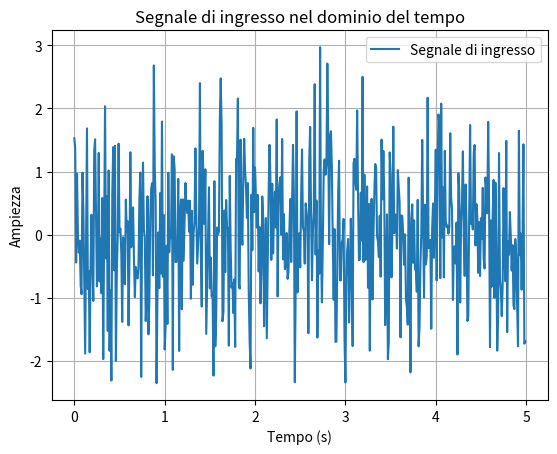
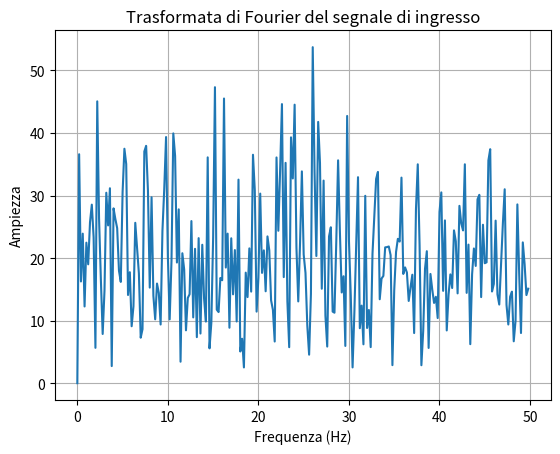
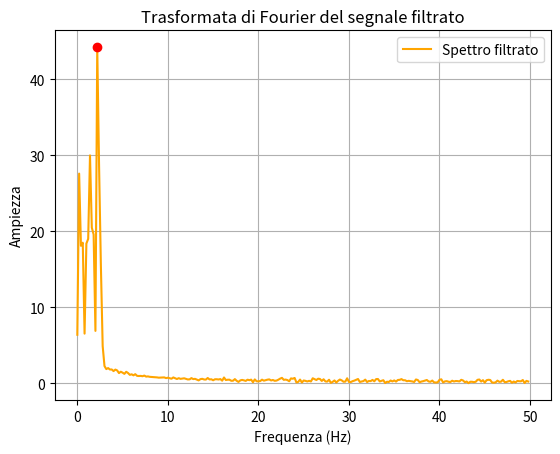
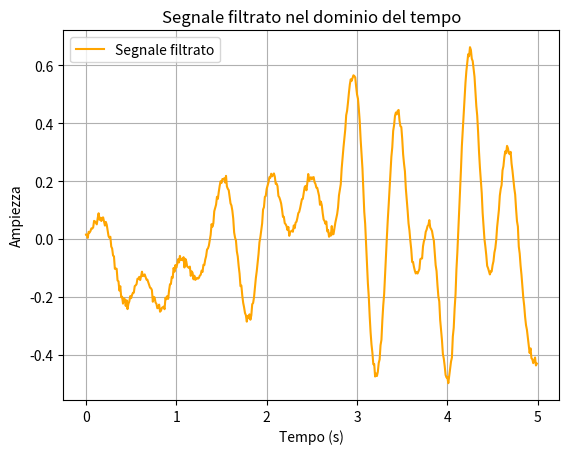
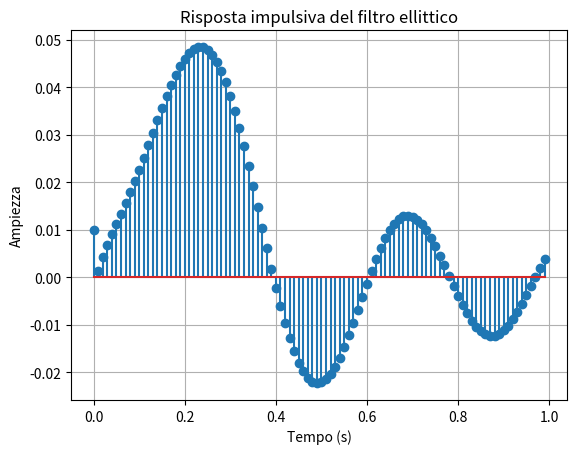
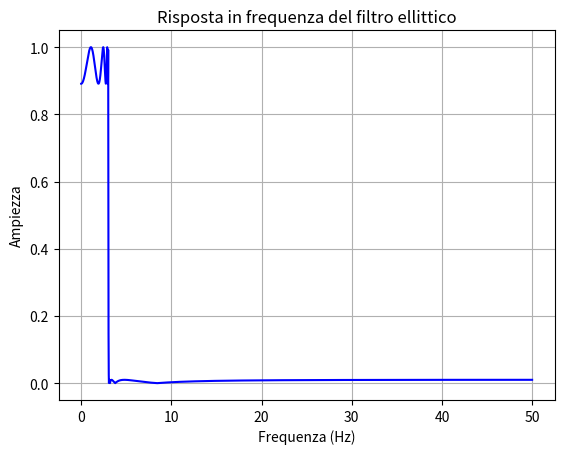

These figures' Python source, in order:
import numpy as np
import matplotlib.pyplot as plt
from scipy.signal import ellip, lfilter, freqz

# Parametri del filtro
order = 8       # Ordine del filtro
rp = 1          # Ripple in banda passante (dB)
rs = 40         # Attenuazione in banda eliminata (dB)
fs = 100        # Frequenza di campionamento (Hz)
fc = 3          # Frequenza di taglio (Hz)

# Calcolo delle frequenze normalizzate
nyquist = 0.5 * fs
low = fc / nyquist

# Progettazione del filtro ellittico
b, a = ellip(order, rp, rs, low, btype='low', analog=False)

# Creazione della risposta impulsiva
impulse = np.zeros(100)
impulse[0] = 1  # Impulso unitario

# Applicazione del filtro alla risposta impulsiva
response = lfilter(b, a, impulse)
w, h = freqz(b,a,worN=8000)

# Generazione di un segnale casuale con banda di 20 Hz
n_samples = 500
t = np.arange(n_samples) / fs
input_signal = np.random.randn(n_samples)

# Rimozione della componente DC (detrending)
input_signal -= np.mean(input_signal)

# Applicazione del filtro al segnale casuale
output_signal = lfilter(b, a, input_signal)

# Calcolo della trasformata di Fourier dei segnali
input_fft = np.fft.fft(input_signal)
output_fft = np.fft.fft(output_signal)
frequencies = np.fft.fftfreq(n_samples, 1/fs)

# Trova la componente massima nella trasformata di Fourier del segnale di uscita
max_idx = np.argmax(np.abs(output_fft))
max_frequency = np.abs(frequencies[max_idx]) # segnale reale quindi trasformata pari
max_amplitude = np.abs(output_fft[max_idx])

# battito cardiaco stimato
bpm = max_frequency * 60

# Stampa la componente massima
print(f"Massima ampiezza nella trasformata di Fourier del segnale di uscita: {max_amplitude} a {max_frequency} Hz\nBattito Cardiaco Stimato: {bpm} bpm")

# segnale prima del filtraggio
plt.figure()
plt.plot(t, input_signal, label='Segnale di ingresso')
plt.title('Segnale di ingresso nel dominio del tempo')
plt.xlabel('Tempo (s)')
plt.ylabel('Ampiezza')
plt.grid()
plt.legend()


# spettro ampiezza del segnale in ingresso
plt.figure()
plt.plot(frequencies[:n_samples // 2], np.abs(input_fft)[:n_samples // 2], label='Spettro di ingresso')
plt.title('Trasformata di Fourier del segnale di ingresso')
plt.xlabel('Frequenza (Hz)')
plt.ylabel('Ampiezza')
plt.grid()

# spettro ampiezza del segnale in uscita
plt.figure()
plt.plot(frequencies[:n_samples // 2], np.abs(output_fft)[:n_samples // 2], label='Spettro filtrato', color='orange')
plt.plot(max_frequency, max_amplitude, 'ro')  # Evidenzia il punto massimo in rosso
plt.title('Trasformata di Fourier del segnale filtrato')
plt.xlabel('Frequenza (Hz)')
plt.ylabel('Ampiezza')
plt.grid()
plt.legend()


# segnale dopo il filtraggio
plt.figure()
plt.plot(t, output_signal, label='Segnale filtrato', color='orange')
plt.title('Segnale filtrato nel dominio del tempo')
plt.xlabel('Tempo (s)')
plt.ylabel('Ampiezza')
plt.grid()
plt.legend()


# Risposta impulsiva
plt.figure()
plt.stem(np.arange(0, len(response)) / fs, response)
plt.title("Risposta impulsiva del filtro ellittico")
plt.xlabel('Tempo (s)')
plt.ylabel('Ampiezza')
plt.grid()

# Risposta in frequenza
plt.figure()
plt.plot(0.5 * fs * w / np.pi, np.abs(h), 'b')
plt.title("Risposta in frequenza del filtro ellittico")
plt.xlabel('Frequenza (Hz)')
plt.ylabel('Ampiezza')
plt.grid()


plt.show()

